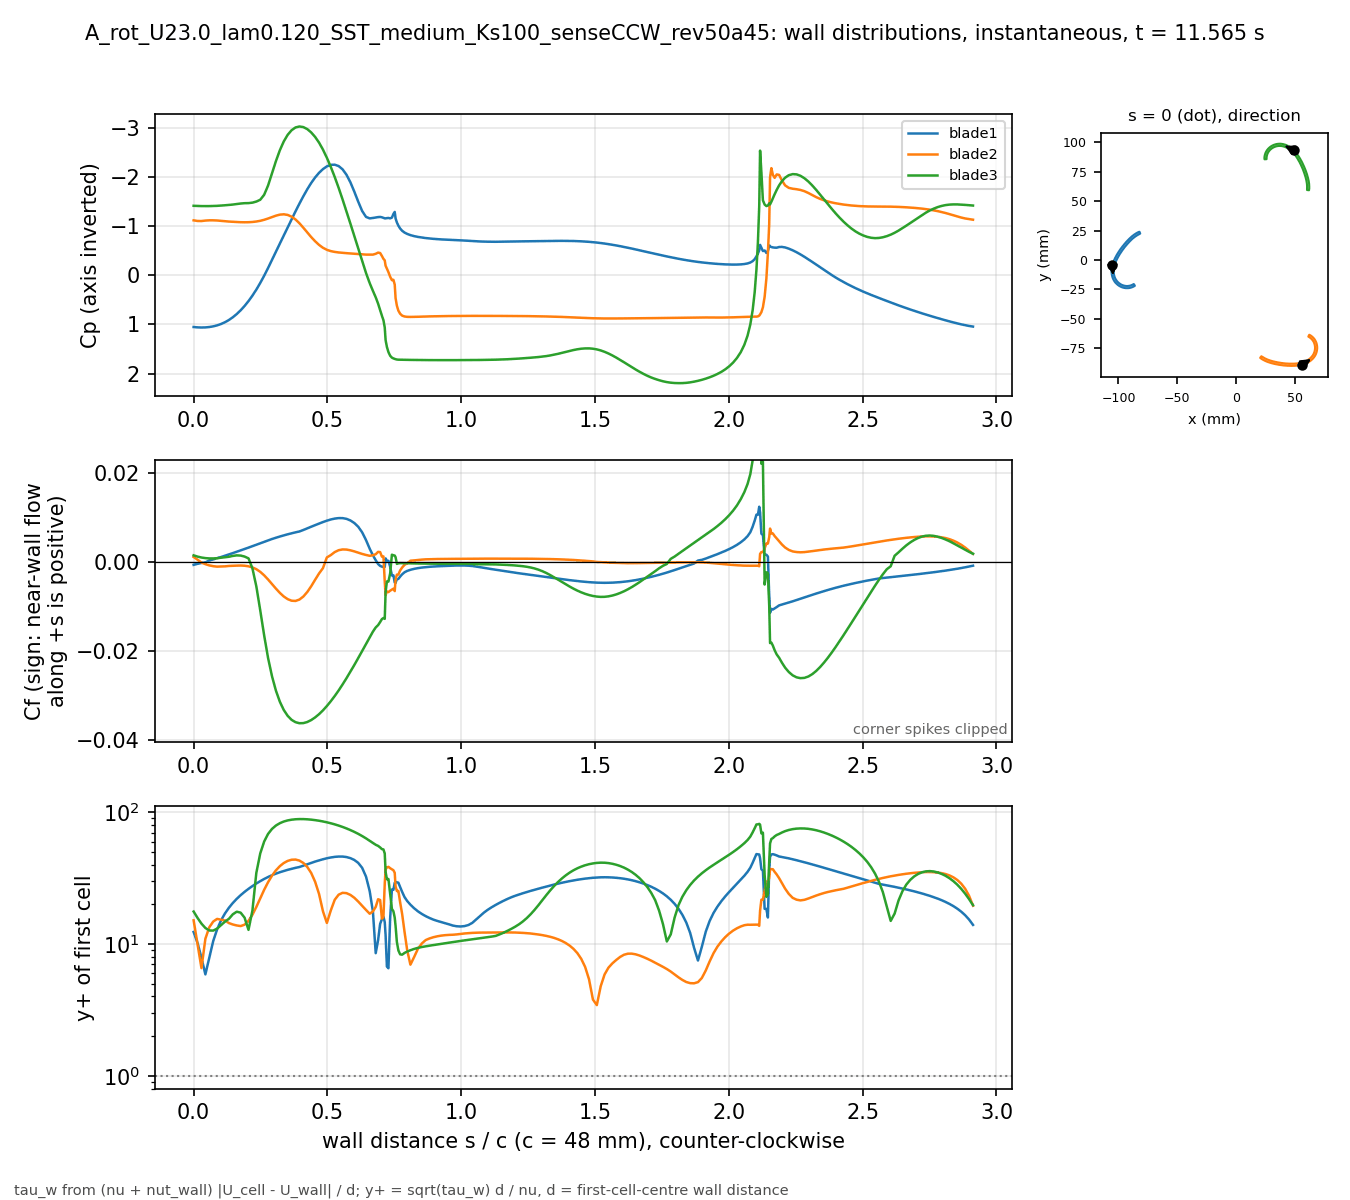

Values plotted in this chart, from the file beside it:
# A_rot_U23.0_lam0.120_SST_medium_Ks100_…, p_inf=3.52268; Cf signed by near-wall fl…
patch, s_over_c, x_m, y_m, Cp, Cf, yplus, d_first_m
blade1, 0.000000, -0.1051, -0.004132, 1.052, -0.0007, 12.34, 0.0004348
blade1, 0.01465, -0.1053, -0.004813, 1.059, -0.0004781, 10.2, 0.0004348
blade1, 0.02929, -0.1055, -0.005498, 1.062, -0.0002833, 7.85, 0.0004348
blade1, 0.04394, -0.1056, -0.006189, 1.06, -0.0001591, 5.883, 0.0004348
blade1, 0.05859, -0.1057, -0.006883, 1.052, 0.0002847, 7.87, 0.0004348
blade1, 0.07323, -0.1058, -0.007581, 1.038, 0.0005105, 10.54, 0.0004348
blade1, 0.08788, -0.1059, -0.008281, 1.018, 0.0007696, 12.94, 0.0004348
blade1, 0.1025, -0.1059, -0.008983, 0.99, 0.001053, 15.13, 0.0004348
blade1, 0.1172, -0.1059, -0.009686, 0.9539, 0.00134, 17.07, 0.0004348
blade1, 0.1318, -0.1059, -0.01039, 0.9084, 0.001632, 18.84, 0.0004348
blade1, 0.1465, -0.1058, -0.01109, 0.8528, 0.001929, 20.48, 0.0004348
blade1, 0.1611, -0.1058, -0.01179, 0.7869, 0.002231, 22.03, 0.0004348
blade1, 0.1758, -0.1057, -0.01248, 0.7102, 0.002538, 23.49, 0.0004348
blade1, 0.1904, -0.1055, -0.01317, 0.6224, 0.002848, 24.89, 0.0004347
blade1, 0.205, -0.1054, -0.01386, 0.523, 0.003163, 26.23, 0.0004347
blade1, 0.2197, -0.1052, -0.01453, 0.4119, 0.003485, 27.53, 0.0004347
blade1, 0.2343, -0.1049, -0.0152, 0.2886, 0.003812, 28.79, 0.0004347
blade1, 0.249, -0.1047, -0.01585, 0.1528, 0.004141, 30.01, 0.0004347
blade1, 0.2636, -0.1044, -0.0165, 0.005099, 0.004469, 31.17, 0.0004347
blade1, 0.2783, -0.1041, -0.01712, -0.1526, 0.00479, 32.27, 0.0004347
blade1, 0.2929, -0.1037, -0.01773, -0.3167, 0.005097, 33.29, 0.0004347
blade1, 0.3075, -0.1033, -0.01832, -0.4835, 0.005386, 34.22, 0.0004347
blade1, 0.3222, -0.1029, -0.01888, -0.6497, 0.005656, 35.07, 0.0004347
blade1, 0.3368, -0.1025, -0.01942, -0.815, 0.00591, 35.85, 0.0004347
blade1, 0.3515, -0.102, -0.01994, -0.9809, 0.006152, 36.58, 0.0004347
blade1, 0.3661, -0.1015, -0.02044, -1.146, 0.006379, 37.25, 0.0004347
blade1, 0.3808, -0.101, -0.0209, -1.308, 0.006593, 37.86, 0.0004347
blade1, 0.3954, -0.1004, -0.02134, -1.465, 0.00679, 38.43, 0.0004347
blade1, 0.41, -0.09985, -0.02175, -1.616, 0.007123, 39.36, 0.0004347
blade1, 0.4247, -0.09926, -0.02213, -1.758, 0.007489, 40.36, 0.0004347
blade1, 0.4393, -0.09865, -0.02248, -1.886, 0.007852, 41.32, 0.0004347
blade1, 0.454, -0.09802, -0.0228, -1.998, 0.008209, 42.25, 0.0004347
blade1, 0.4686, -0.09738, -0.02308, -2.093, 0.008558, 43.14, 0.0004347
blade1, 0.4833, -0.09672, -0.02332, -2.169, 0.008899, 43.99, 0.0004347
blade1, 0.4979, -0.09605, -0.02353, -2.225, 0.009211, 44.76, 0.0004347
blade1, 0.5125, -0.09537, -0.02371, -2.256, 0.009476, 45.39, 0.0004347
blade1, 0.5272, -0.09468, -0.02384, -2.259, 0.009677, 45.87, 0.0004347
blade1, 0.5418, -0.09398, -0.02394, -2.231, 0.00979, 46.14, 0.0004347
blade1, 0.5565, -0.09328, -0.02399, -2.166, 0.009784, 46.12, 0.0004347
blade1, 0.5711, -0.09258, -0.02401, -2.055, 0.009621, 45.74, 0.0004347
blade1, 0.5857, -0.09187, -0.02398, -1.901, 0.009264, 44.88, 0.0004347
blade1, 0.6004, -0.09118, -0.02391, -1.711, 0.008692, 43.47, 0.0004347
blade1, 0.615, -0.09048, -0.0238, -1.506, 0.007851, 41.32, 0.0004347
blade1, 0.6297, -0.08979, -0.02365, -1.316, 0.006606, 37.9, 0.0004346
blade1, 0.6443, -0.08912, -0.02346, -1.194, 0.004847, 32.46, 0.0004347
blade1, 0.658, -0.0885, -0.02325, -1.164, 0.002916, 25.18, 0.0004347
blade1, 0.6701, -0.08796, -0.02303, -1.173, 0.001419, 17.57, 0.0004347
blade1, 0.6804, -0.0875, -0.02283, -1.182, 0.000334, 8.522, 0.0004347
blade1, 0.6894, -0.08712, -0.02264, -1.19, -0.0005273, 10.69, 0.0004341
blade1, 0.697, -0.0868, -0.02246, -1.193, -0.0009408, 14.25, 0.0004332
blade1, 0.7036, -0.08652, -0.02231, -1.186, -0.00111, 15.43, 0.0004316
blade1, 0.7093, -0.08629, -0.02217, -1.175, -0.001207, 16.13, 0.0004328
blade1, 0.7142, -0.08609, -0.02204, -1.165, -0.001167, 14.68, 0.0004005
blade1, 0.7174, -0.08605, -0.0219, -1.164, 0.0007445, 11.64, 0.0003977
blade1, 0.7223, -0.08618, -0.0217, -1.17, 0.0002088, 6.741, 0.0004348
blade1, 0.728, -0.08633, -0.02147, -1.173, 0.000197, 6.547, 0.0004348
blade1, 0.7344, -0.0865, -0.02121, -1.165, -0.001142, 15.77, 0.0004348
blade1, 0.7409, -0.08667, -0.02095, -1.179, -0.003092, 25.94, 0.0004348
blade1, 0.7466, -0.08682, -0.02072, -1.254, -0.003054, 25.78, 0.0004348
... 613 more rows
